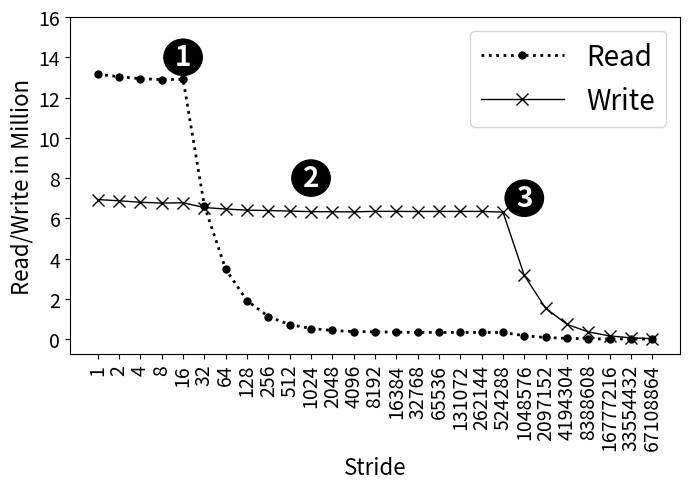

This figure's Python source:
import random
import matplotlib
import matplotlib.pyplot as plt
from matplotlib import style

import numpy as np
import matplotlib.patches as mpatches

#plt.rcdefaults()
fig, ax = plt.subplots()

fig.set_size_inches(7, 5)

#labels = ['Manaul', 'PAPI']
#traffic = [12.46, 18.75]

#stride = ['stride-1', 'stride-2', 'stride-4', 'stride-8', 'stride-16', 'stride-32', 'stride-64', 'stride-128', 'stride-256', 'stride-512', 'stride-1024', 'stride-2048', 'stride-4096', 'stride-8192']
stride = ['1', '2', '4', '8', '16', '32', '64', '128', '256', '512', '1024', '2048', '4096', '8192', '16384','32768','65536','131072','262144','524288','1048576','2097152','4194304','8388608','16777216','33554432','67108864']

read=[13159180,13034186,12938265,12891037,12906523,6616530,3468820,1907931,1120988,722937,528230,430157,376966,364022,345926,337696,334612,332902,334644,329619,170707,81720,39529,18746,8556,3492,1773]
write=[6932222,6871207,6798102,6758055,6774366,6535310,6462811,6406911,6386789,6361076,6331793,6328232,6321227,6347827,6346390,6337854,6343776,6344102,6344325,6308766,3163299,1534614,736773,357127,162377,63110,24575]

#read=[12959083,12919283,12902727,12898788,12904748,12332178,8041268,1933513,1145951,748236,556137,455652,410271,383331,379650,371440,375630,359555,364233,357222,176823,91798,42924,23070,9425,3862,2046]
#write=[6810151,6769421,6756843,6761755,6762840,6692095,6550141,6390571,6379540,6363557,6370635,6314946,6352228,6344483,6350067,6343315,6324412,6342024,6336080,6319889,3162908,1561251,755448,359941,160736,53189,29941]

read = np.array(read) / 1000000
write = np.array(write) / 1000000
x_pos = np.arange(len(stride))  # the label locations

#ax.barh(x_pos, read, hatch='....', color='white', edgecolor='black')
#rects1 = plt.bar(x, traffic, .8, hatch='....', color='white', edgecolor='black')

plt.plot(stride, read, marker='o', markersize=5,  color='black', linestyle='dotted', label="Read", linewidth=2)
plt.plot(stride, write, marker='x', markersize=8,  color='black', linestyle='solid', label="Write", linewidth=1)

#plt.plot(stride, read, "-b", label="Read")
#plt.plot(stride, write, "-r", label="Write")
#plt.legend()
plt.legend(handlelength=3, fontsize=20)

#plt.legend(loc="upper right", fontsize=12)


ax.set_ylabel('Read/Write in Million', fontsize=16)
ax.set_xlabel('Stride', fontsize=16)




x=4
y=14
circle = plt.Circle((x, y), radius=.9, color="black")
ax.add_patch(circle)
label = ax.annotate("1", xy=(x, y), fontsize=20, weight="bold", ha="center", va="center", color="white")

x=20
y=7
circle = plt.Circle((x, y), radius=.9, color="black")
ax.add_patch(circle)
label = ax.annotate("3", xy=(x, y), fontsize=20, weight="bold", ha="center", va="center", color="white")

x=10
y=8
circle = plt.Circle((x, y), radius=.9, color="black")
ax.add_patch(circle)
label = ax.annotate("2", xy=(x, y), fontsize=20, weight="bold", ha="center", va="center", color="white")





#plt.title('', fontsize=18)
#ax.set_xticks(x_pos)
plt.yticks(np.arange(0, max(read)+3, 2), fontsize=14)
#ax.get_yaxis().get_major_formatter().set_scientific(False)


plt.xticks(rotation=90, fontsize=14)
#ax.set_xticklabels(stride, fontsize=12)

#ax.invert_yaxis()
plt.tight_layout()

plt.show()
fig.savefig('stride_method_proof.png', dpi=100)

# Example data
